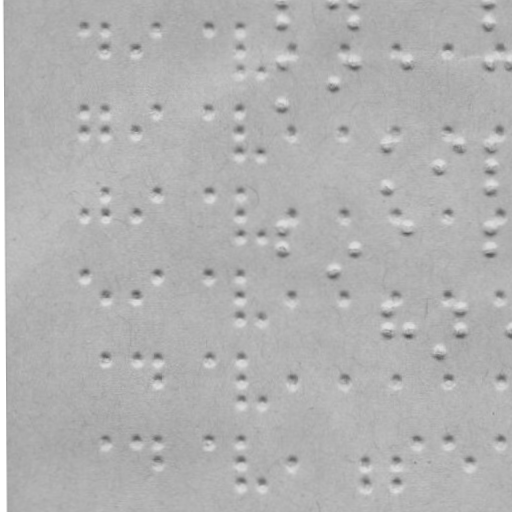

The file beside this chart, header and first rows:
braille
False
x, y
281.7, 1.494
281.8, 22.49
333.7, 1.312
353.7, 1.242
353.8, 22.24
488.7, 0.7711
488.8, 21.77
281.9, 62.49
282.1, 105.5
334, 83.31
353.9, 62.24
407.9, 62.05
488.9, 61.77
510.9, 61.69
386.2, 144.1
386.3, 187.1
437.3, 167
459.2, 143.9
489.2, 143.8
489.3, 166.8
489.3, 186.8
282.5, 228.5
282.6, 249.5
334.6, 271.3
354.6, 249.2
408.5, 228.1
489.5, 227.8
489.6, 248.8
386.8, 309.1
386.9, 331.1
408.9, 331.1
437.9, 352
459.8, 308.9
459.9, 330.9
511.9, 330.7
83.79, 30.2
104.8, 30.13
104.9, 51.13
136.9, 51.01
156.8, 29.94
209.8, 29.76
239.8, 29.65
239.9, 50.65
239.9, 71.65
260.9, 71.58
292.9, 50.47
343.9, 50.29
395.9, 50.11
447.9, 49.93
498.9, 49.75
84.07, 111.2
84.15, 133.2
105.1, 111.1
105.1, 133.1
137.1, 133
157.1, 110.9
210.1, 110.8
240.1, 110.7
... 69 more rows
